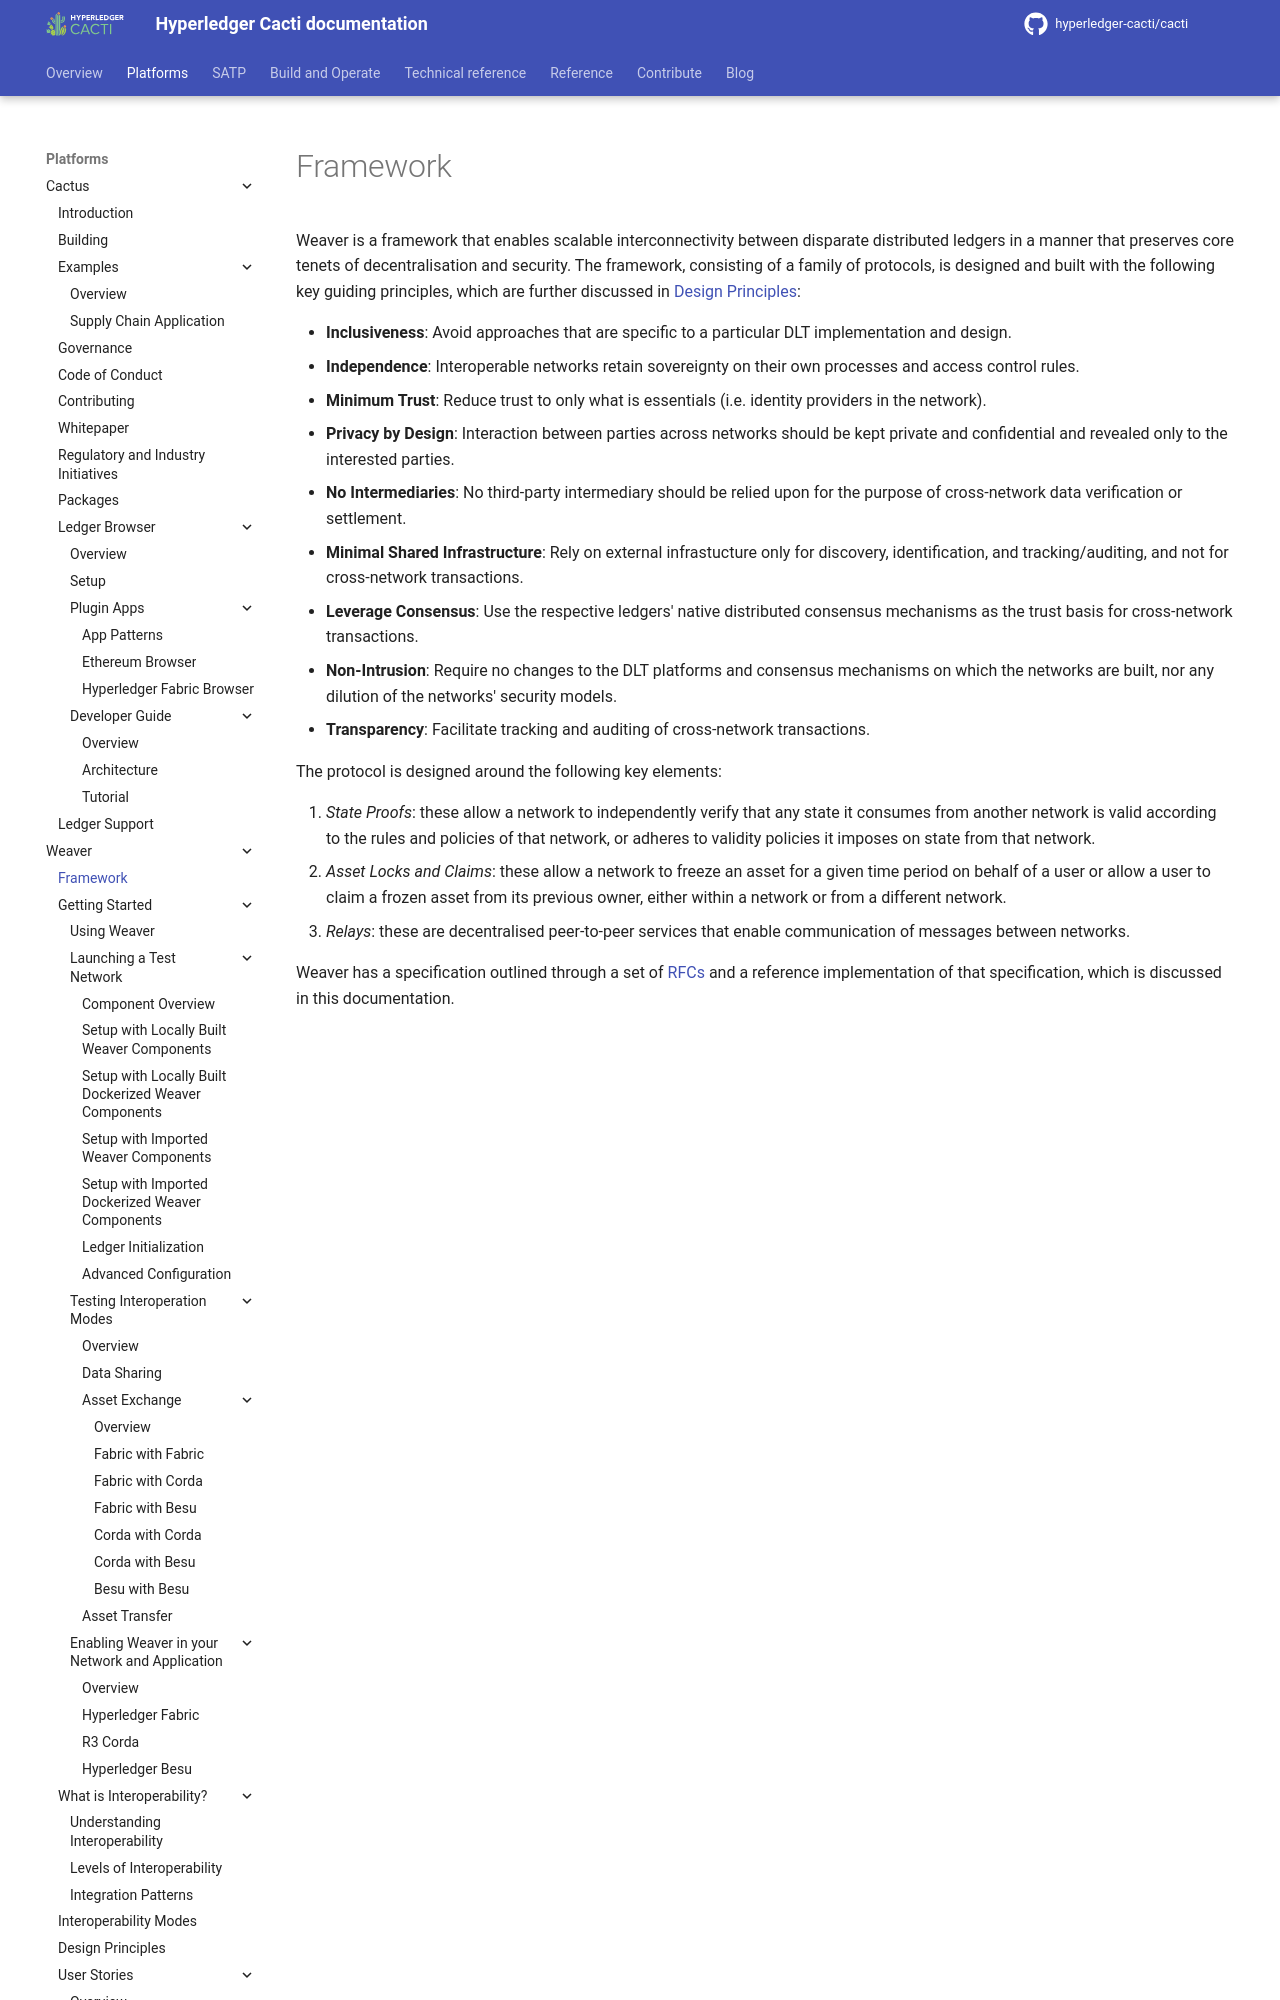

repository: hyperledger-cacti/cacti · page: dev/weaver/introduction/index.html · generator: mkdocs

---
id: introduction
title: Weaver Framework
---

<!--
 Copyright IBM Corp. All Rights Reserved.

 SPDX-License-Identifier: CC-BY-4.0
 -->

Weaver is a framework that enables scalable interconnectivity between disparate distributed ledgers in a manner that preserves core tenets of decentralisation and security.
The framework, consisting of a family of protocols, is designed and built with the following key guiding principles, which are further discussed in [Design Principles](design-principles.md):

- **Inclusiveness**: Avoid approaches that are specific to a particular DLT implementation and design.
- **Independence**: Interoperable networks retain sovereignty on their own processes and access control rules.
- **Minimum Trust**: Reduce trust to only what is essentials (i.e. identity providers in the network).
- **Privacy by Design**: Interaction between parties across networks should be kept private and confidential and revealed only to the interested parties.
- **No Intermediaries**: No third-party intermediary should be relied upon for the purpose of cross-network data verification or settlement.
- **Minimal Shared Infrastructure**: Rely on external infrastucture only for discovery, identification, and tracking/auditing, and not for cross-network transactions.
- **Leverage Consensus**: Use the respective ledgers' native distributed consensus mechanisms as the trust basis for cross-network transactions.
- **Non-Intrusion**: Require no changes to the DLT platforms and consensus mechanisms on which the networks are built, nor any dilution of the networks' security models.
- **Transparency**: Facilitate tracking and auditing of cross-network transactions.

The protocol is designed around the following key elements:
